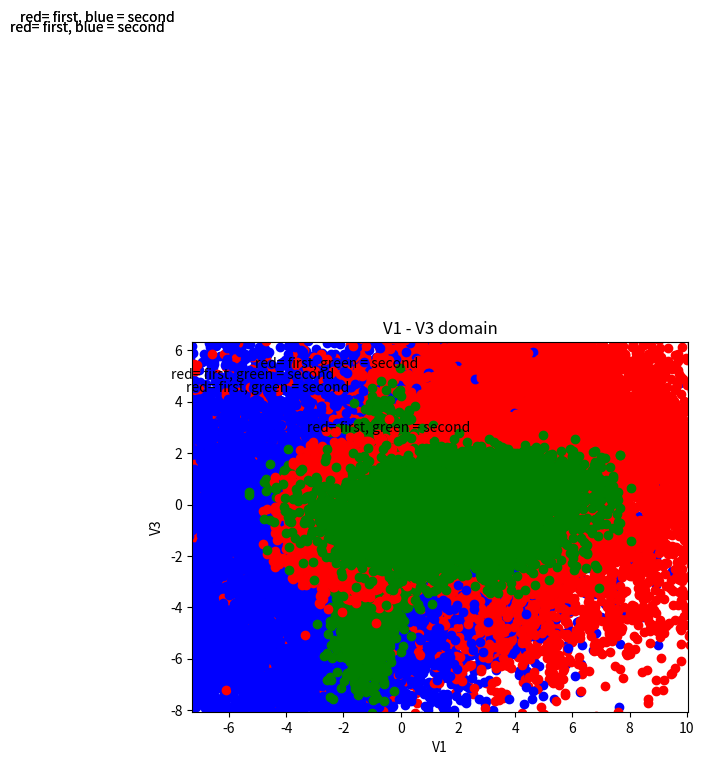

The matplotlib source for this figure:
import numpy as np
import matplotlib.pyplot as plt

mean_X1 = np.array([3, 1, 4])
mean2_X2 = np.array([-3,1,-4])


def generate_sigma1():
    a = 2
    b = 3
    c = 4
    alpha = 0.1
    beta = 0.2
    sigma = np.array([[a*a, beta*a*b, alpha*a*c],
              [beta*a*b, b*b, beta*b*c],
              [alpha*a*c, beta*b*c, c*c]])
    return sigma

def generate_sigma2():
    a = 2
    b = 3
    c = 4
    alpha = 0.1
    beta = 0.2

    sigma = np.array([[c * c, alpha * b * c, beta * a * c],
                       [alpha * b * c, b * b, alpha * a * b],
                       [beta * a * c, alpha * a * b, a * a]])

    return sigma


def generate_Z():
    z_vectors = np.array([])
    for i in range(0, 3):
        z = 0
        for j in range(0, 12):
            a = np.random.uniform(0, 1)
            z = z + a
        z = z - 6
        z_vectors = np.append(z_vectors,[z])

    return z_vectors

print("This is z:", generate_Z())

def generation_Of_X1():
    z_vectors = generate_Z()

    sigma1 = generate_sigma1()

    mean_X1 = np.array([3, 1, 4])

    # Eigen values and Eigen vectors of sigma1
    lambda_def1, Px1 = (np.linalg.eig(sigma1))
    lambda_def1 = np.diag(lambda_def1)
    lambda_to_the_powerHalf = np.power(lambda_def1,0.5)
    return np.dot(np.dot(Px1, lambda_to_the_powerHalf), z_vectors)+ mean_X1

def generation_Of_X2():
    z_vectors = generate_Z()

    a = 2
    b = 3
    c = 4
    alpha = 0.1
    beta = 0.2

    sigma2 = np.array([[c*c, alpha *b *c, beta *a * c],
                       [alpha*b*c, b*b, alpha* a * b],
                       [beta *a *c, alpha *a *b, a * a]])

    mean2_X2 = np.array([-3, 1, -4])

    # Eigen values and Eigen vectors of sigma1
    lambda_def2, Px2 = (np.linalg.eig(sigma2))
    lambda_def = np.diag(lambda_def2)
    lambda_to_the_powerHalf = np.power(lambda_def, 0.5)
    return np.dot(np.dot(Px2, lambda_to_the_powerHalf), z_vectors) + mean2_X2


def generate_points(M):
    X = np.array([])
    for i in range(0,5000):
        if(M == 1):
            temp = generation_Of_X1()
        elif(M == 2):
            temp = generation_Of_X2()
        X = np.append(X, temp)
    X = X.reshape(5000,3)
    print(X.shape)
    return X


print("This is 5000 points of X1:")
X1 = generate_points(1)
print (X1)
print("This is 5000 points of X2:")
X2 = generate_points(2)
print (X2)

# generation of Y1 and Y2
def generation_of_Y1():
    sigma1 = generate_sigma1()  # cov of x1
    lambda_def, Px1 = (np.linalg.eig(sigma1))  # 1st- eigval, 2nd - eigvec
    Px1_transpose = np.transpose(Px1)

    y1 = np.dot(Px1_transpose,X1.transpose())
    y1 = y1.transpose()

    # mean of Y1
    mean_of_y1 = np.dot(Px1_transpose,mean_X1)
    print("Mean of Y1:", mean_of_y1)

    # covariance of Y1
    covariance_of_Y1 = np.dot(np.dot(Px1_transpose,sigma1),Px1)
    print("Covariance of Y1:", covariance_of_Y1)

    # eigenvalues and eigenvectors of Y1

    eigenvalue_Y1, eigenvector_Y1 = np.linalg.eig(covariance_of_Y1)
    print("eigen values of  Y1:", eigenvalue_Y1)
    print("eigen vectors of Y1:", eigenvector_Y1)
    return y1


def generation_of_Y2():
    sigma1 = generate_sigma1()  # cov of x1
    lambda_def, Px1 = (np.linalg.eig(sigma1))  # 1st- eigval, 2nd - eigvec
    Px1_transpose = np.transpose(Px1)

    y2 = np.dot(Px1_transpose, X2.transpose())
    y2 = y2.transpose()

    # mean of Y2
    mean_of_y2 = np.dot(Px1_transpose,mean2_X2)
    print("Mean of Y2:", mean_of_y2)

    # covariance of Y2
    sigma2 = generate_sigma2()
    covariance_of_Y2 = np.dot(np.dot(Px1_transpose,sigma2),Px1)
    print("Covariance of Y2:", covariance_of_Y2)

    # eigenvalues and eigenvectors of Y2

    eigenvalue_Y2, eigenvector_Y2 = np.linalg.eig(covariance_of_Y2)
    print("eigen values of  Y2:", eigenvalue_Y2)
    print("eigen vectors of Y2:", eigenvector_Y2)
    return y2


print("This is 5000 points of Y1:")
Y1 = generation_of_Y1()
print (Y1)

print("This is 5000 points of Y2:")
Y2 = generation_of_Y2()
print (Y2)

# generation of Z1 and Z2
def generation_of_Z1():

    sigma1 = generate_sigma1() # cov of x1
    lambda_def, Px1 = (np.linalg.eig(sigma1)) # 1st- eigval, 2nd - eigvec
    tempZ_1 = np.power(lambda_def, -0.5)
    tempZ_1 = np.diag(tempZ_1)
    Px1_transpose = np.transpose(Px1)

    z1 = np.dot(np.dot(tempZ_1,Px1_transpose),X1.transpose())
    z1 = z1.transpose()

    # mean of Z1

    mean_of_Z1 = np.dot(np.dot(tempZ_1,Px1_transpose),mean_X1)
    print("Mean of Z1:", mean_of_Z1)

    # covariance of Z1

    #covariance_of_Z1 = np.dot(np.dot(tempZ_1,lambda_def),tempZ_1)
    covariance_of_Z1 = np.identity(3)
    print ("This is covariance of Z1:", covariance_of_Z1)

    # eigenvalues and eigenvectors of Z1

    eigenvalue_Z1, eigenvector_Z1 = np.linalg.eig(covariance_of_Z1)
    print("eigen values of  Z1:", eigenvalue_Z1)
    print("eigen vectors of Z1:", eigenvector_Z1)
    return  z1


def generation_of_Z2():

    sigma1 = generate_sigma1()  # cov of x1
    lambda_def, Px1 = (np.linalg.eig(sigma1))  # 1st- eigval, 2nd - eigvec
    tempZ_1 = np.power(lambda_def, -0.5)
    tempZ_1 = np.diag(tempZ_1)
    Px1_transpose = np.transpose(Px1)

    z2 = np.dot(np.dot(tempZ_1, Px1_transpose), X2.transpose())
    z2 = z2.transpose()

    # mean of Z2
    mean_Z2 = np.dot(np.dot(tempZ_1,Px1_transpose),mean2_X2)
    print("Mean of Z2:", mean_Z2)

    # covariance of Z2

    sigma2 = generate_sigma2()
    covariance_of_Z2 = np.dot(np.dot(np.dot(np.dot(tempZ_1,Px1_transpose),sigma2),Px1), tempZ_1)
    print("covariance of Z2:", covariance_of_Z2)

    # eigenvalues and eigenvectors of Z2
    eigenvalue_Z2, eigenvector_Z2 = np.linalg.eig(covariance_of_Z2)
    print("eigen values of Z2:", eigenvalue_Z2)
    print("eigen vectors of Z2:", eigenvector_Z2)
    return z2

print("This is 5000 points of Z1:")
Z1 = generation_of_Z1()
print (Z1)

print("This is 2000 points of Z2:")
Z2 = generation_of_Z2()
print (Z2)


# generation of V1 and V2

def generation_of_V1():

    sigma1 = generate_sigma1()  # cov of x1
    lambda_def, Px1 = (np.linalg.eig(sigma1))  # 1st- eigval, 2nd - eigvec
    tempZ_1 = np.power(lambda_def, -0.5)
    tempZ_1 = np.diag(tempZ_1)
    Px1_transpose = np.transpose(Px1)

    # covariance of Z2

    sigma2 = generate_sigma2()
    covariance_of_Z2 = np.dot(np.dot(np.dot(np.dot(tempZ_1, Px1_transpose), sigma2), Px1), tempZ_1)
    eigenvalue,Pz2 = (np.linalg.eig(covariance_of_Z2))
    Pz2_transpose = Pz2.transpose()

    v1 = np.dot(Pz2_transpose,Z1.transpose())
    v1 = v1.transpose()

    # mean and covariance of V1
    mean_of_Z1 = np.dot(np.dot(tempZ_1, Px1_transpose), mean_X1)
    mean_V1 = np.dot(Pz2_transpose,mean_of_Z1)
    print ("The mean of V1:", mean_V1)

    I = np.identity(3)

    covariance_of_V1 = np.dot(np.dot(Pz2_transpose,I),Pz2)
    print ("The covariance of V1:", covariance_of_V1)
    return v1


def generation_of_V2():

    sigma1 = generate_sigma1()  # cov of x1
    lambda_def, Px1 = (np.linalg.eig(sigma1))  # 1st- eigval, 2nd - eigvec
    tempZ_1 = np.power(lambda_def, -0.5)
    tempZ_1 = np.diag(tempZ_1)
    Px1_transpose = np.transpose(Px1)

    # covariance of Z2

    sigma2 = generate_sigma2()
    covariance_of_Z2 = np.dot(np.dot(np.dot(np.dot(tempZ_1, Px1_transpose), sigma2), Px1), tempZ_1)
    som, Pz2 = (np.linalg.eig(covariance_of_Z2))
    Pz2_transpose = Pz2.transpose()

    v2 = np.dot(Pz2_transpose, Z2.transpose())
    v2 = v2.transpose()

    # mean and covariance of V1
    mean_of_Z2 = np.dot(np.dot(tempZ_1, Px1_transpose), mean2_X2)
    mean_V2 = np.dot(Pz2_transpose, mean_of_Z2)
    print ("The Mean of V2:", mean_V2)

    covariance_of_V2 = np.dot(np.dot(Pz2_transpose, covariance_of_Z2), Pz2)
    print ("The covariance of V2:", covariance_of_V2)

    return v2


print("This is 5000 points of V1:")
V1 = generation_of_V1()
print (V1)

print("This is 5000 points of V2:")
V2 = generation_of_V2()
print (V2)


def slicing_points(X1, X2):
    X1_0_1 = X1[:,[0,1]] # X1 - X2
    X1_0_2 = X1[:,[0,2]] # X1 - X3

    X2_0_1 = X2[:,[0,1]]
    X2_0_2 = X2[:,[0,2]]

    return X1_0_1,X1_0_2,X2_0_1,X2_0_2


def generate_plot():
    X1_0_1,X1_0_2,X2_0_1,X2_0_2 = slicing_points(X1,X2)

    # To plot X1_X2 domain of X
    a = np.amax(X1)
    b = np.amin(X1)
    c = np.amax(X2)
    d = np.amin(X2)


    plt.axis([d-5,c+5,b,a])

    plt.scatter(X1_0_1[:, [0]], X1_0_1[:, [1]], c='red')
    plt.axis([d, c, b, a])
    plt.scatter(X2_0_1[:, [0]], X2_0_1[:, [1]], c='blue')
    plt.text(d+2,a-2,'red= first, blue = second')
    plt.xlabel("X1")
    plt.ylabel("X2")
    plt.title("X1 - X2 domain")
    plt.show()

    plt.axis([d-3, c+3, b-2, a])

    plt.scatter(X1_0_2[:, 0], X1_0_2[:, 1], c='red')
    plt.scatter(X2_0_2[:, 0], X2_0_2[:, 1], c='blue')
    plt.text(d + 2, a - 2, 'red= first, blue = second')
    plt.xlabel("X1")
    plt.ylabel("X3")
    plt.title("X1 - X3 domain")
    plt.show()

    a = np.amax(Y1)
    b = np.amin(Y1)
    c = np.amax(Y2)
    d = np.amin(Y2)

    # To plot Y1_Y2 domain of Y
    Y1_0_1, Y1_0_2, Y2_0_1, Y2_0_2 = slicing_points(Y1, Y2)

    plt.axis([d - 3, c + 8, b - 6, a + 1])

    plt.scatter(Y1_0_1[:, [0]], Y1_0_1[:, [1]], c='red')
    plt.scatter(Y2_0_1[:, [0]], Y2_0_1[:, [1]], c='blue')
    plt.text(d + 2, a - 2, 'red= first, blue = second')
    plt.xlabel("Y1")
    plt.ylabel("Y2")
    plt.title("Y1 - Y2 domain")
    plt.show()

    plt.axis([d - 3, c + 9, b -2 , a])

    plt.scatter(Y1_0_2[:, 0], Y1_0_2[:, 1], c='red')
    plt.scatter(Y2_0_2[:, 0], Y2_0_2[:, 1], c='blue')
    plt.text(d + 2, a - 2, 'red= first, blue = second')
    plt.xlabel("Y1")
    plt.ylabel("Y3")
    plt.title("Y1 - Y3 domain")
    plt.show()

    a = np.amax(Z1)
    b = np.amin(Z1)
    c = np.amax(Z2)
    d = np.amin(Z2)

    Z1_0_1, Z1_0_2, Z2_0_1, Z2_0_2 = slicing_points(Z1, Z2)

    # To plot Z1_Z2 domain of Z

    plt.axis([d-3, c+3, b-5, a+2])

    plt.scatter(Z1_0_1[:, [0]], Z1_0_1[:, [1]], c='red')
    plt.scatter(Z2_0_1[:, [0]], Z2_0_1[:, [1]], c='green')
    plt.text(d + 0.1, a - 0.1, 'red= first, green = second')
    plt.xlabel("Z1")
    plt.ylabel("Z2")
    plt.title("Z1 - Z2 domain")
    plt.show()

    plt.axis([d , c , b-3, a])

    plt.scatter(Z1_0_2[:, 0], Z1_0_2[:, 1], c='red')
    plt.scatter(Z2_0_2[:, 0], Z2_0_2[:, 1], c='green')
    plt.text(d + 0.6, a - 0.6, 'red= first, green = second')
    plt.xlabel("Z1")
    plt.ylabel("Z3")
    plt.title("Z1 - Z3 domain")
    plt.show()

    a = np.amax(V1)
    b = np.amin(V1)
    c = np.amax(V2)
    d = np.amin(V2)

    V1_0_1, V1_0_2, V2_0_1, V2_0_2 = slicing_points(V1, V2)

    # To plot V1_V2 domain of V

    plt.axis([d-3 , c+0.5 , b-2, a])

    plt.scatter(V1_0_1[:, [0]], V1_0_1[:, [1]], c='red')
    plt.scatter(V2_0_1[:, [0]], V2_0_1[:, [1]], c='green')
    plt.text(d + 2, a - 0.5, 'red= first, green = second')
    plt.xlabel("V1")
    plt.ylabel("V2")
    plt.title("V1 - V2 domain")
    plt.show()

    plt.axis([d-2 , c+2 , b-3, a+3])

    plt.scatter(V1_0_2[:, 0], V1_0_2[:, 1], c='red')
    plt.scatter(V2_0_2[:, 0], V2_0_2[:, 1], c='green')
    plt.text(d + 0.2, a+2, 'red= first, green = second')
    plt.xlabel("V1")
    plt.ylabel("V3")
    plt.title("V1 - V3 domain")
    plt.show()


generate_plot()

def generate_POverall():
    sigma1 = generate_sigma1()  # cov of x1
    lambda_def, Px1 = (np.linalg.eig(sigma1))  # 1st- eigval, 2nd - eigvec
    tempZ_1 = np.power(lambda_def, -0.5)
    tempZ_1 = np.diag(tempZ_1)
    Px1_transpose = np.transpose(Px1)

    # covariance of Z2

    sigma2 = generate_sigma2()
    covariance_of_Z2 = np.dot(np.dot(np.dot(np.dot(tempZ_1, Px1_transpose), sigma2), Px1), tempZ_1)
    eigenvalue,Pz2 = (np.linalg.eig(covariance_of_Z2))
    Pz2_transpose = Pz2.transpose()

    P_overall = np.dot(np.dot(Pz2_transpose,tempZ_1),Px1_transpose)

    return P_overall

P_overall = generate_POverall()
print("This is P_overall:", P_overall)


#print("This is 2000 points of X2:", generate_points(2))